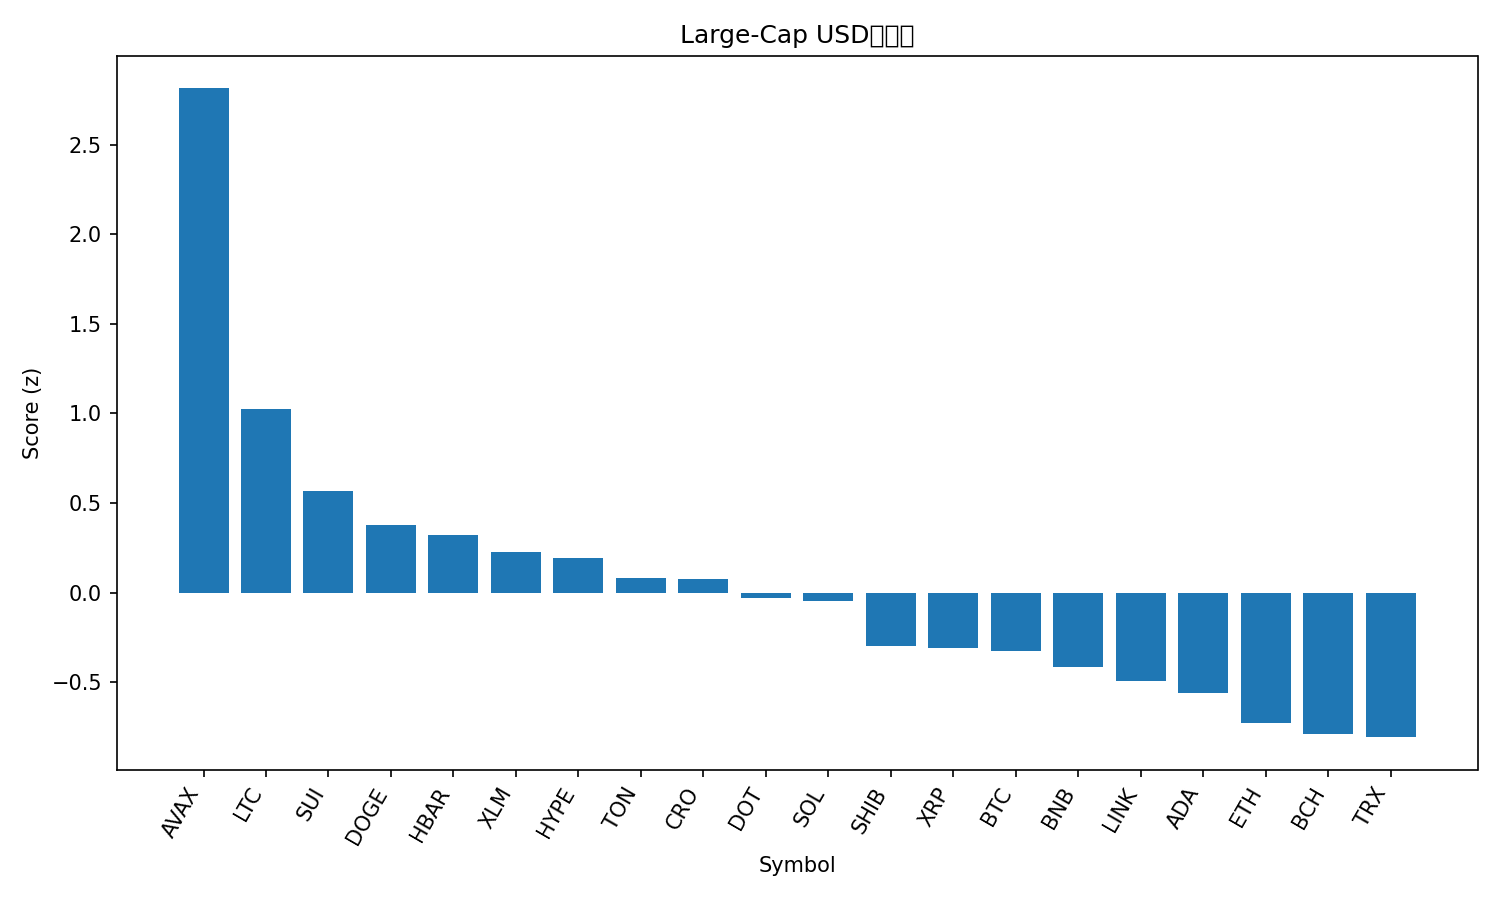

The file beside this chart, header and first rows:
rank, name, symbol, price, pct_1h, pct_24h, pct_7d, pct_1h_vs_btc, pct_24h_vs_btc, pct_7d_vs_btc, market_cap_rank, market_cap, volume_usd, score
1, Avalanche, AVAX, 29.42, 0.9665, 13.48, 16.62, 0.8665, 11.33, 14.87, 19, 12420721419, 1780846002, 2.813
2, Litecoin, LTC, 117.3, 0.8808, 4.738, 3.763, 0.7808, 2.59, 2.008, 26, 8944840681, 683472897, 1.026
3, Sui, SUI, 3.62, 0.475, 4.351, 6.751, 0.375, 2.202, 4.996, 18, 12915111170, 1132427510, 0.5651
4, Dogecoin, DOGE, 0.2451, 0.5156, 1.778, 10.92, 0.4155, -0.3702, 9.165, 9, 36984811100, 2761507578, 0.377
5, Hedera, HBAR, 0.2339, 0.5048, 2.457, 6.68, 0.4047, 0.3089, 4.925, 25, 9907883982, 202428644, 0.3227
6, Stellar, XLM, 0.3836, 0.3582, 3.223, 5.863, 0.2581, 1.074, 4.109, 21, 12187805893, 211502528, 0.2271
7, Hyperliquid, HYPE, 55.5, -0.1837, 4.373, 20.64, -0.2838, 2.224, 18.89, 14, 15026565071, 690601809, 0.196
8, Toncoin, TON, 3.17, 0.5117, 2.293, -0.4115, 0.4116, 0.1442, -2.166, 29, 8135030638, 134099351, 0.08172
9, Cronos, CRO, 0.2612, 0.8372, 0.8306, -6.528, 0.7372, -1.318, -8.283, 28, 8774565678, 83595691, 0.07648
10, Polkadot, DOT, 4.21, 0.2449, 1.849, 8.54, 0.1449, -0.2995, 6.786, 34, 6398604627, 337604214, -0.02699
11, Solana, SOL, 224.1, 0.09235, 3.257, 6.913, -0.007702, 1.108, 5.158, 6, 121489106656, 9545384517, -0.04459
12, Shiba Inu, SHIB, 1.304e-05, 0.2183, 1.193, 4.062, 0.1182, -0.9552, 2.308, 31, 7665619028, 216632113, -0.2977
13, XRP, XRP, 2.98, 0.1631, 1.342, 4.916, 0.06308, -0.8061, 3.161, 3, 177827067320, 4045770311, -0.3096
14, Bitcoin, BTC, 113918, 0.1001, 2.148, 1.754, 0.0, 0.0, 0.0, 1, 2269146747096, 52076201950, -0.3229
15, BNB, BNB, 894.2, 0.04298, 1.736, 4.587, -0.05707, -0.4121, 2.832, 5, 124458780942, 1726333082, -0.4156
16, Chainlink, LINK, 23.55, 0.09289, 2.018, -0.9683, -0.007161, -0.1302, -2.723, 13, 15969897978, 828946576, -0.4913
17, Cardano, ADA, 0.8844, -0.1569, 2.256, 5.383, -0.257, 0.1074, 3.629, 10, 32287754054, 1506631344, -0.5619
18, Ethereum, ETH, 4348, 0.04954, 0.799, -2.731, -0.05051, -1.349, -4.485, 2, 524880389553, 34368904892, -0.7285
19, Bitcoin Cash, BCH, 580.7, 0.1004, 0.4243, -3.21, 0.0003492, -1.724, -4.964, 23, 11569324404, 301932791, -0.7859
20, TRON, TRX, 0.3387, -0.05682, 1.085, -0.789, -0.1569, -1.063, -2.544, 11, 32059691871, 585364764, -0.8063
21, Figure Heloc, FIGR_HELOC, 0.9926, 0.0, -0.4866, -0.4426, -0.1001, -2.635, -2.197, 20, 12259019987, 22399366, -0.9547
